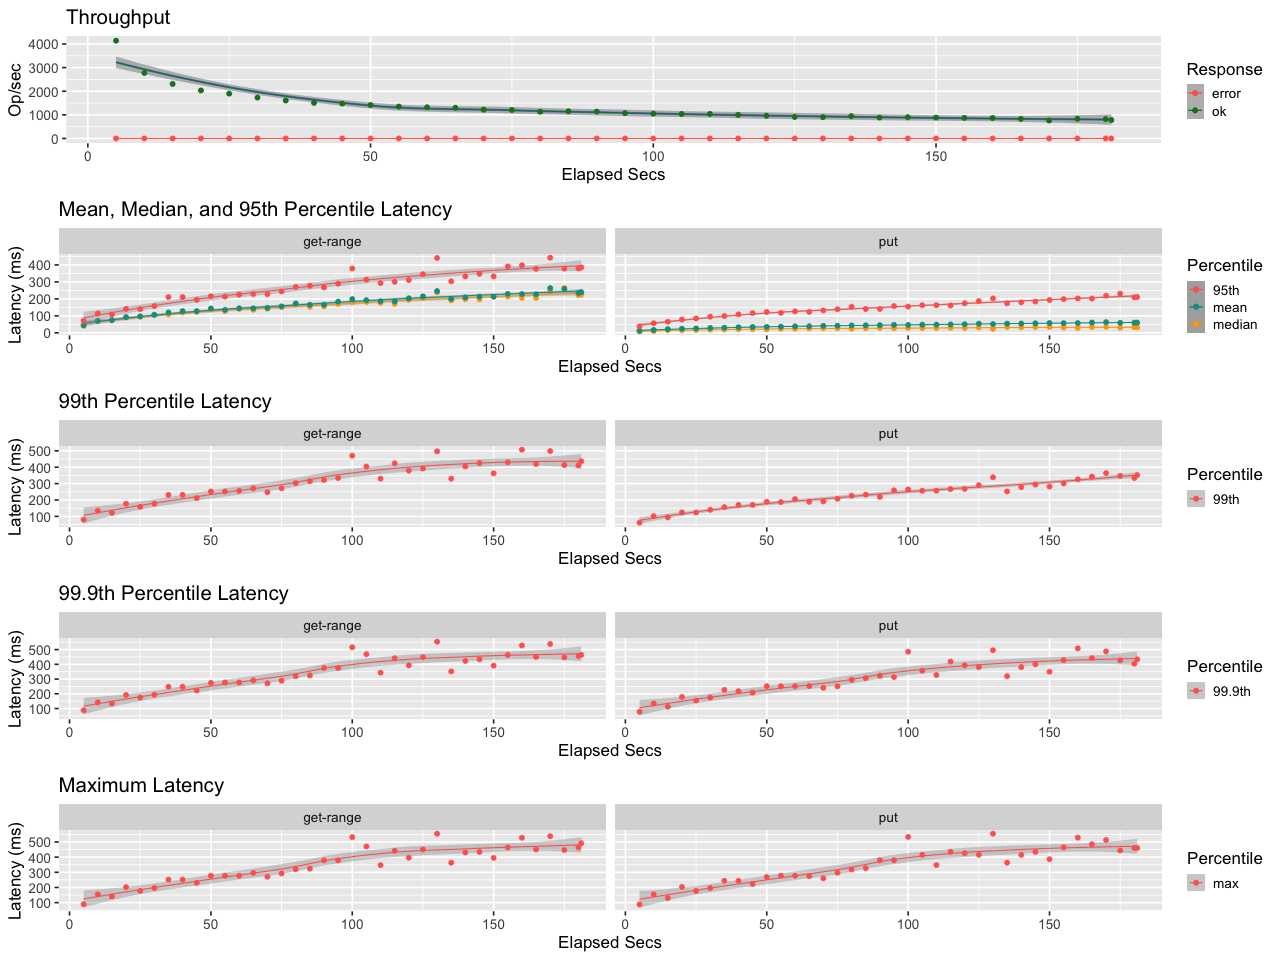

Values plotted in this chart, from the file beside it:
elapsed, window, total, successful, failed
5, 5, 20692, 20692, 0
10, 5.001, 13868, 13868, 0
15, 5, 11550, 11550, 0
20, 5, 10165, 10165, 0
25, 5, 9484, 9484, 0
30, 5, 8648, 8648, 0
35, 5, 8034, 8034, 0
40, 5, 7533, 7533, 0
45, 5, 7371, 7371, 0
50, 5, 7072, 7072, 0
55, 5, 6738, 6738, 0
60, 5, 6608, 6608, 0
65, 5, 6490, 6490, 0
70, 5, 6093, 6093, 0
75, 5, 6021, 6021, 0
80, 5, 5656, 5656, 0
85, 5, 5751, 5751, 0
90, 5, 5677, 5677, 0
95, 5.0, 5358, 5358, 0
100, 5, 5252, 5252, 0
105, 5, 5185, 5185, 0
110, 5, 5197, 5197, 0
115, 5, 4999, 4999, 0
120, 5, 4805, 4805, 0
125, 5, 4553, 4553, 0
130, 5, 4509, 4509, 0
135, 5, 4719, 4719, 0
140, 5, 4418, 4418, 0
145, 5, 4493, 4493, 0
150, 5, 4417, 4417, 0
155, 5, 4360, 4360, 0
160, 5, 4337, 4337, 0
165, 5, 4135, 4135, 0
170, 5, 3804, 3804, 0
175, 5, 4165, 4165, 0
180, 5, 4091, 4091, 0
181, 1.001, 782, 782, 0
